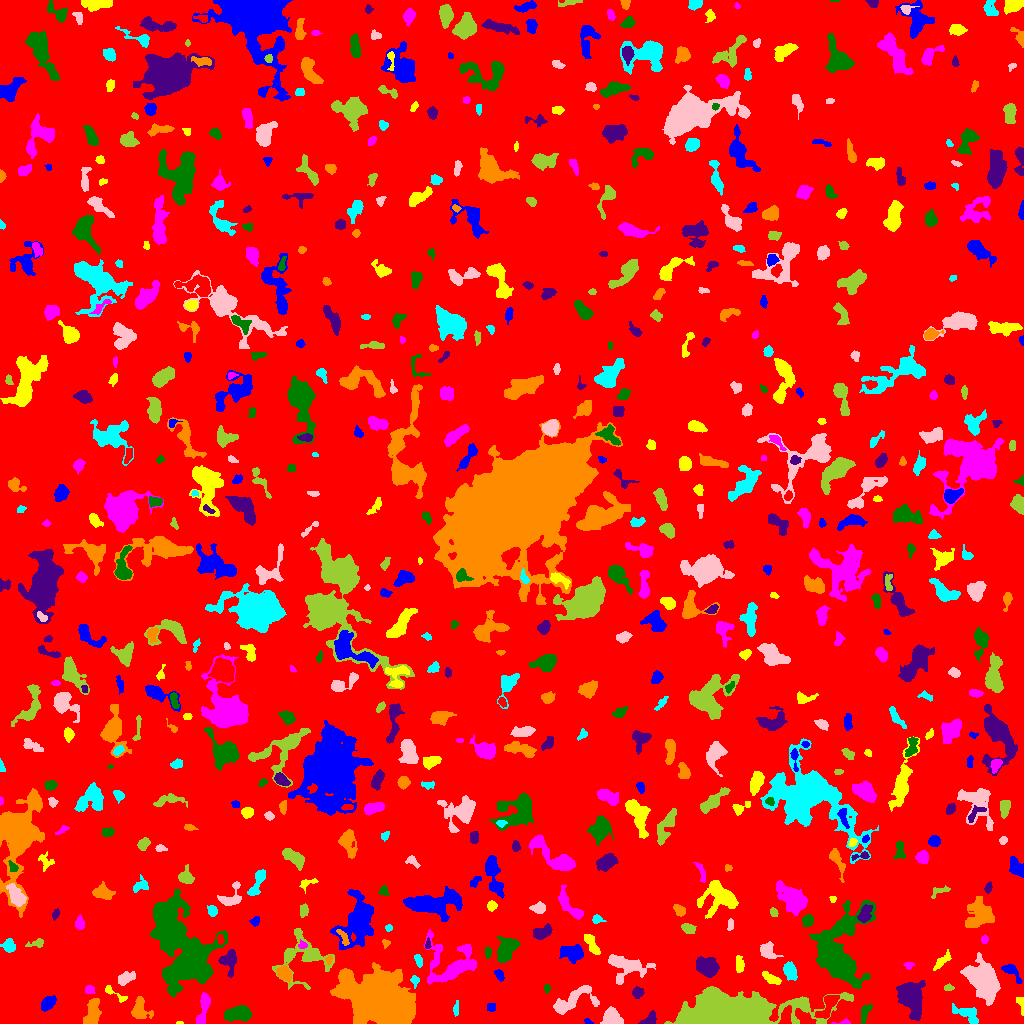

The data file committed next to this chart (first rows):
ID, X, Y, A, B, theta, total_flux, mu_max, mu_median, mu_mean, R_fwhm, R_e, R10, R90, x_start, x_end, y_start, y_end, area, greylevel
0, 505.4, 510.2, 300.4, 293.1, -0.1655, 1805677, 11.0, 2.0, 2.162, 113.9, 241.3, 93.4, 389.6, 0, 1023, 0, 1023, 835203, 2.162
1, 587.6, 2.052, 2.428, 1.13, -0.4209, 97.0, 4.0, 2.5, 2.31, 3.141, 2.111, 0.7979, 3.141, 584, 593, 0, 5, 42, 7.31
2, 179.5, 0.625, 1.871, 0.696, 0.0, 32.0, 3.0, 1.0, 1.455, 1.784, 1.382, 0.5642, 2.257, 176, 183, 0, 2, 22, 8.455
3, 843.8, 1.179, 4.259, 1.167, 0.09239, 134.0, 6.0, 2.0, 2.436, 2.394, 2.034, 0.7979, 3.568, 831, 850, 0, 5, 55, 7.436
4, 238.4, 9.674, 6.649, 3.208, 0.09096, 1726, 10.0, 5.0, 4.808, 7.838, 5.863, 2.394, 8.974, 224, 252, 2, 18, 359, 9.808
5, 649.6, 3.256, 4.016, 2.601, 0.5791, 640.0, 12.0, 4.0, 4.539, 3.785, 3.478, 1.262, 5.642, 638, 656, 0, 13, 141, 9.539
6, 92.55, 11.79, 7.214, 3.23, 1.341, 1004, 6.0, 3.0, 3.042, 8.176, 5.89, 2.326, 8.885, 83, 101, 0, 25, 330, 8.042
7, 966.4, 10.06, 7.607, 3.252, -0.4132, 687.0, 5.0, 2.0, 2.489, 6.507, 5.323, 2.185, 8.058, 952, 978, 0, 20, 276, 7.489
8, 612, 5.628, 4.585, 4.211, -0.4426, 1449, 12.0, 5.0, 5.25, 6.333, 5.171, 2.034, 7.939, 600, 623, 0, 17, 276, 10.25
9, 732.3, 10, 26.01, 7.867, 0.01655, 53417, 69.0, 12.0, 16.11, 11.53, 14.38, 5.232, 25.1, 664, 853, 0, 37, 3316, 20.11
10, 785.6, 6.68, 5.102, 2.432, 1.304, 566.0, 7.0, 3.0, 3.18, 4.853, 4.146, 1.596, 6.482, 778, 791, 0, 18, 178, 14.18
11, 491.4, 16.44, 2.14, 2.094, 0.8618, 262.0, 7.0, 3.0, 3.493, 3.192, 2.764, 0.9772, 4.222, 487, 495, 12, 20, 75, 8.493
12, 1021, 19.38, 5.296, 1.77, -1.307, 65.0, 1.0, 1.0, 0.7065, 4.549, 3.192, 1.382, 4.297, 1016, 1023, 8, 26, 92, 6.707
13, 204.2, 18.17, 7.818, 2.222, 1.352, 643.0, 8.0, 2.0, 2.464, 4.549, 4.26, 1.693, 7.421, 196, 210, 0, 31, 261, 8.464
14, 864.3, 9.825, 5.219, 2.099, 1.249, 355.0, 6.0, 2.0, 2.432, 4.184, 3.7, 1.382, 5.89, 861, 872, 0, 20, 146, 7.432
15, 910.4, 27.08, 9.089, 5.029, -1.201, 4536, 26.0, 5.0, 6.113, 5.078, 7.225, 2.459, 12.54, 896, 925, 3, 43, 742, 11.11
16, 139.3, 13.39, 5.505, 4.357, -1.394, 1107, 9.0, 3.0, 3.871, 5.557, 5.171, 1.954, 8.311, 131, 153, 5, 27, 286, 8.871
17, 455.6, 15.04, 3.754, 1.132, 1.531, 56.0, 2.0, 1.0, 0.7467, 3.949, 2.523, 0.7979, 3.7, 453, 458, 7, 23, 75, 6.747
18, 572.6, 23.21, 13.37, 5.192, 0.4704, 1462, 8.0, 2.0, 2.806, 7.024, 6.723, 2.585, 10.91, 553, 599, 9, 38, 521, 7.806
19, 803.3, 19.46, 2.593, 1.845, -1.415, 325.0, 8.0, 4.0, 3.869, 3.7, 2.821, 1.128, 4.406, 799, 807, 14, 25, 84, 11.87
20, 827.9, 18.07, 7.795, 3.063, 0.9922, 757.0, 7.0, 2.0, 2.619, 4.72, 5.293, 1.954, 8.215, 814, 839, 5, 28, 289, 9.619
21, 47.39, 19.88, 3.91, 2.55, 0.851, 805.0, 10.0, 4.0, 4.305, 5.078, 4.029, 1.596, 6.433, 41, 56, 12, 28, 187, 9.305
22, 112.4, 31.37, 7.696, 1.788, -0.5701, 106.0, 3.0, 1.0, 0.8548, 2.706, 2.646, 0.9772, 4.514, 105, 127, 21, 38, 124, 7.855
23, 89.39, 33.75, 2.346, 2.139, 0.008893, 212.0, 5.0, 3.0, 2.554, 3.7, 2.877, 1.128, 4.37, 85, 95, 30, 38, 83, 8.554
24, 546.9, 35.5, 1.752, 1.465, -0.0, 88.0, 4.0, 2.0, 1.66, 3.09, 2.034, 0.7979, 3.241, 544, 550, 30, 39, 53, 7.66
25, 637.4, 30.83, 2.463, 2.24, 1.076, 286.0, 6.0, 2.0, 2.487, 4.107, 3.038, 1.128, 4.72, 632, 644, 25, 37, 115, 8.487
26, 378.2, 23.94, 13.9, 9.754, -0.4135, 89488, 136.0, 13.0, 25.95, 11.16, 12.9, 4.787, 24.98, 330, 415, 0, 61, 3448, 28.95
27, 414.6, 43.08, 2.569, 1.948, -1.481, 312.0, 9.0, 3.0, 4.0, 3.09, 2.646, 0.9772, 4.26, 410, 419, 35, 48, 78, 10.0
28, 125.5, 45.31, 4.459, 2.534, 0.4501, 495.0, 6.0, 2.0, 2.647, 5.078, 4.068, 1.596, 6.555, 118, 135, 38, 52, 187, 8.647
29, 949.1, 35.5, 2.435, 1.204, 0.0, 70.0, 3.0, 1.0, 1.148, 2.646, 2.185, 0.7979, 3.385, 944, 954, 33, 40, 61, 8.148
30, 35.78, 47.18, 6.206, 4.726, -1.217, 1298, 10.0, 3.0, 3.556, 6.129, 5.441, 2.111, 8.903, 24, 47, 30, 63, 365, 8.556
31, 499.2, 48.59, 2.998, 1.874, -1.042, 234.0, 5.0, 2.0, 2.543, 3.742, 3.038, 1.262, 4.652, 494, 504, 42, 54, 92, 7.543
32, 770.4, 45.18, 5.298, 2.033, -0.5361, 345.0, 4.0, 2.0, 2.156, 5.836, 4.029, 1.596, 6.206, 762, 781, 39, 52, 160, 7.156
33, 450.9, 58.96, 13.37, 11.54, 0.09219, 4096, 12.0, 4.0, 4.108, 8.463, 9.756, 3.568, 15.72, 423, 476, 39, 94, 997, 9.108
34, 837.4, 71.07, 16.64, 9.923, 1.399, 14820, 40.0, 4.0, 6.88, 7.485, 10.34, 3.523, 20.45, 809, 875, 35, 123, 2154, 11.88
35, 708.2, 56.78, 4.569, 3.7, -0.333, 4414, 35.0, 8.0, 11.46, 5.67, 5.015, 2.034, 8.556, 696, 719, 46, 67, 385, 16.46
36, 284.3, 50, 3.666, 2.877, -0.8117, 1260, 15.0, 6.0, 6.562, 4.886, 4.107, 1.596, 6.531, 276, 291, 39, 58, 192, 13.56
37, 789.8, 52.62, 4.272, 2.628, -1.191, 786.0, 9.0, 3.0, 3.779, 4.951, 4.222, 1.693, 6.794, 783, 797, 43, 62, 208, 8.779
38, 983.2, 42.26, 9.678, 6.016, -0.9106, 7241, 19.0, 6.0, 7.01, 10.28, 9.236, 3.656, 14.61, 960, 1000, 18, 71, 1033, 12.01
39, 305.3, 67.21, 13.46, 13.14, -0.1941, 2310, 11.0, 2.0, 2.88, 4.37, 8.686, 2.706, 14.17, 272, 334, 34, 95, 802, 7.88
40, 252.7, 39.16, 8.846, 2.381, 1.274, 642.0, 6.0, 2.0, 2.45, 5.997, 5.078, 1.954, 7.899, 245, 260, 24, 59, 262, 7.45
41, 1011, 51.6, 6.747, 2.484, -0.7988, 426.0, 7.0, 2.0, 2.354, 3.432, 4.068, 1.493, 6.58, 1001, 1022, 40, 59, 181, 8.354
42, 739, 59.46, 4.315, 2.048, -1.477, 257.0, 4.0, 2.0, 1.962, 5.382, 3.785, 1.382, 5.698, 736, 744, 51, 68, 131, 6.962
43, 908.7, 58.24, 2.355, 1.684, 0.1301, 152.0, 5.0, 2.0, 2.413, 2.821, 2.523, 0.9772, 3.909, 903, 914, 54, 61, 63, 7.413
44, 506.7, 73.27, 7.144, 3.575, 1.033, 1403, 10.0, 3.0, 3.405, 6.206, 5.863, 2.185, 9.305, 497, 519, 61, 87, 412, 9.405
45, 228.9, 63.24, 5.761, 4.162, 1.496, 653.0, 6.0, 2.0, 2.392, 6.103, 4.886, 1.871, 7.899, 218, 236, 46, 74, 273, 8.392
46, 328.8, 63.92, 2.234, 1.489, 1.389, 126.0, 5.0, 2.0, 2.291, 2.821, 2.257, 0.7979, 3.613, 325, 332, 58, 68, 55, 11.29
47, 418.3, 63.15, 3.325, 1.685, -1.256, 464.0, 9.0, 5.0, 5.156, 4.107, 3.038, 1.262, 4.72, 414, 422, 56, 69, 90, 9.156
48, 625.3, 57.69, 10.94, 6.487, -0.2193, 1629, 9.0, 3.0, 2.78, 5.14, 7.313, 2.706, 11.49, 608, 655, 39, 69, 586, 7.78
49, 288.7, 68.22, 1.834, 1.338, 1.376, 85.0, 4.0, 2.0, 1.977, 2.646, 1.871, 0.7979, 3.192, 286, 292, 64, 72, 43, 10.98
50, 138.4, 68.27, 6.683, 1.66, 0.2719, 239.0, 5.0, 1.0, 1.615, 3.09, 3.523, 1.262, 5.781, 126, 152, 62, 76, 148, 8.615
51, 572.3, 70.1, 5.54, 3.677, -0.1934, 1936, 14.0, 5.0, 5.902, 6.308, 5.585, 2.185, 8.885, 559, 583, 60, 79, 328, 9.902
52, 942.1, 62.5, 5.787, 1.962, 0.7574, 346.0, 7.0, 2.0, 2.218, 2.459, 3.909, 1.382, 6.103, 933, 951, 53, 74, 156, 8.218
53, 302.4, 78.26, 1.922, 1.254, 0.108, 74.0, 5.0, 1.0, 1.175, 1.784, 1.784, 0.5642, 3.192, 298, 307, 75, 84, 63, 10.17
54, 488, 70.93, 2.411, 1.354, 1.432, 135.0, 5.0, 2.0, 1.901, 2.821, 2.326, 0.7979, 3.568, 485, 492, 65, 76, 71, 8.901
55, 427.6, 78.5, 2.06, 1.117, 1.475, 56.0, 3.0, 1.0, 1.037, 2.257, 1.784, 0.5642, 2.985, 425, 431, 75, 86, 54, 10.04
56, 385.6, 80.08, 2.138, 1.944, 1.476, 133.0, 4.0, 2.0, 2.333, 3.868, 2.459, 0.9772, 3.742, 382, 390, 75, 84, 57, 7.333
57, 8.853, 77.31, 3.024, 2.781, -0.9615, 586.0, 9.0, 3.0, 3.805, 4.297, 3.613, 1.493, 5.809, 0, 15, 71, 85, 154, 8.805
58, 768.1, 71.78, 4.799, 3.401, -0.9276, 527.0, 5.0, 2.0, 2.395, 5.585, 4.652, 1.784, 7.225, 760, 783, 65, 82, 220, 7.395
59, 37.09, 80.1, 4.413, 1.887, 0.1627, 197.0, 5.0, 1.0, 1.807, 2.877, 3.141, 1.128, 5.262, 25, 43, 76, 85, 109, 7.807
... 656 more rows
